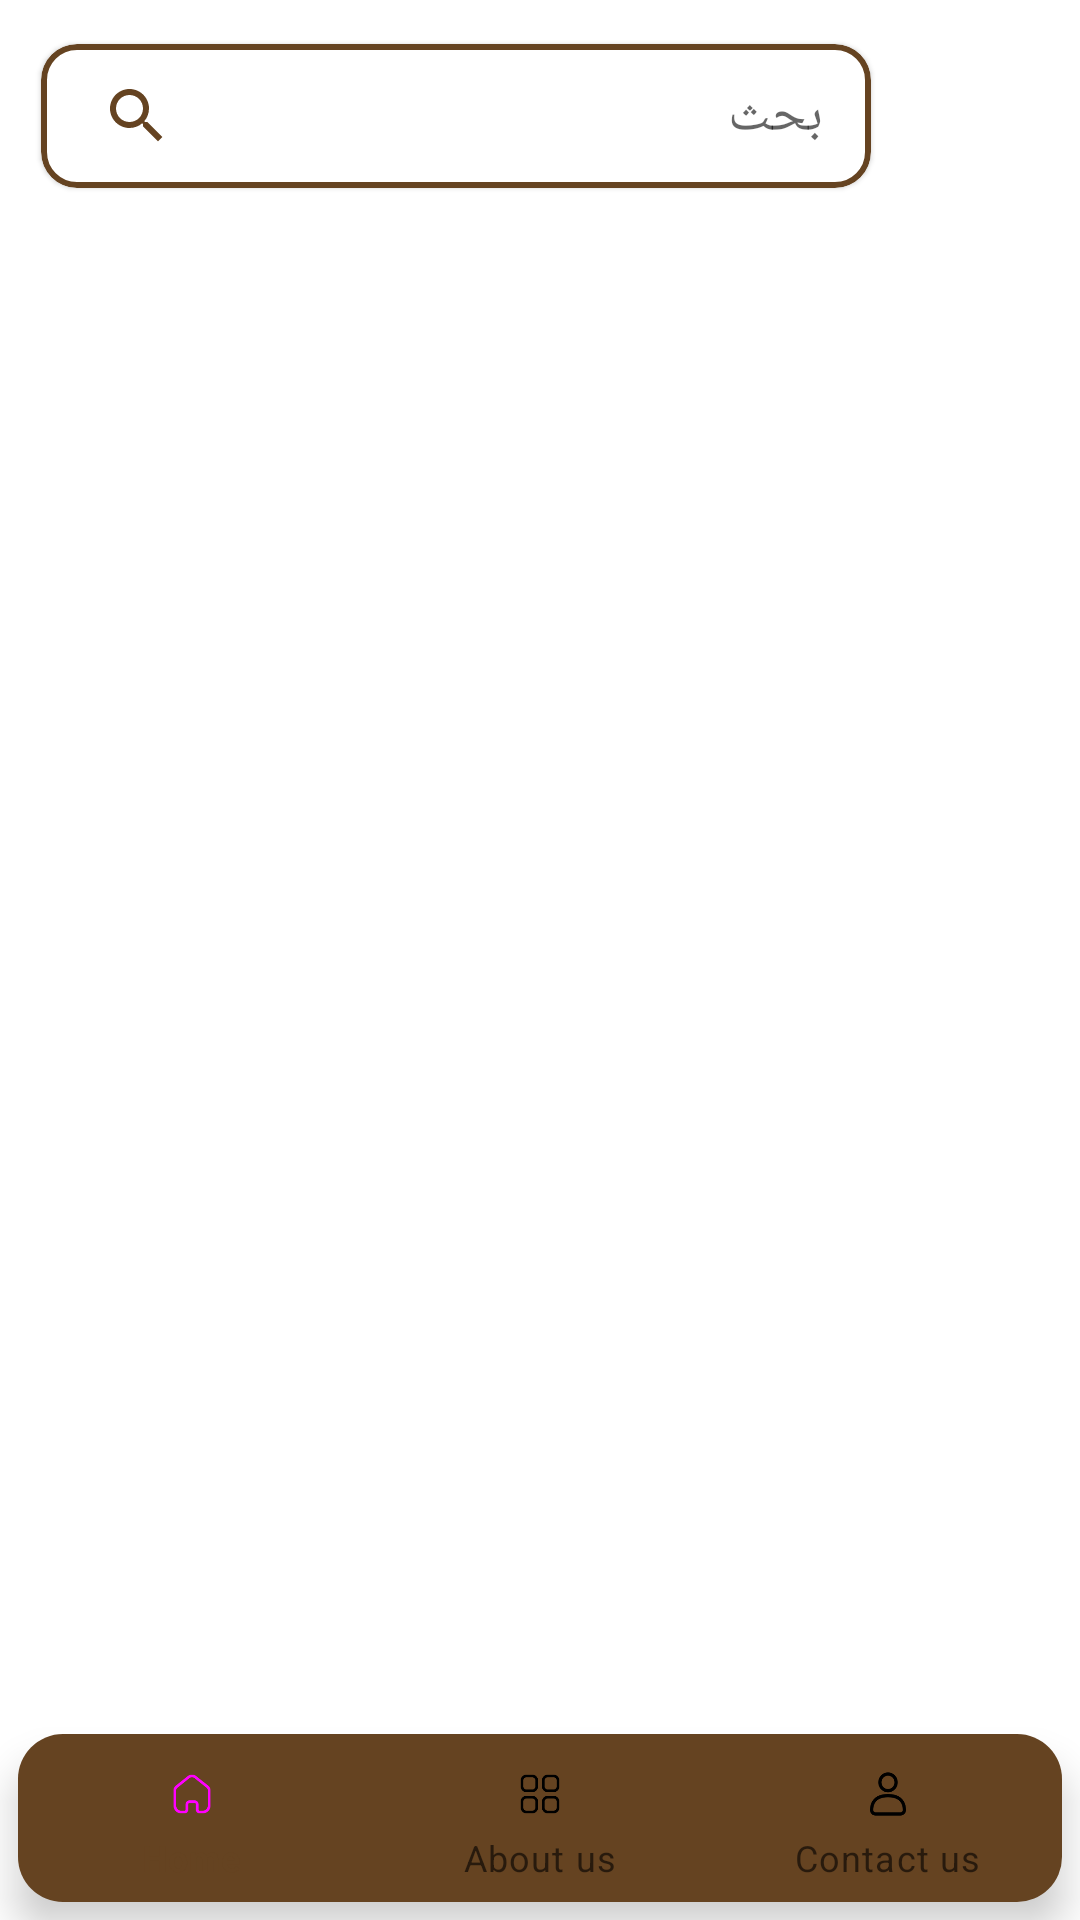

Produce the Android XML layout that renders to this screen, including the resource entries it uses.
<!-- AndroidManifest.xml: application theme Theme.DAWAM -->
<!-- res/layout/activity_home.xml -->
<?xml version="1.0" encoding="utf-8"?>
<androidx.constraintlayout.widget.ConstraintLayout xmlns:android="http://schemas.android.com/apk/res/android"
    xmlns:tools="http://schemas.android.com/tools"
    android:layout_width="match_parent"
    android:layout_height="match_parent"
    xmlns:app="http://schemas.android.com/apk/res-auto"
    tools:context=".ui.home.HomeActivity">

    <com.google.android.material.card.MaterialCardView
        android:id="@+id/materialCardView"
       android:layout_width="0dp"
        android:layout_height="wrap_content"
        android:layout_margin="8dp"
        android:elevation="8dp"
        app:cardCornerRadius="12dp"
        app:cardUseCompatPadding="true"
        app:layout_constraintStart_toStartOf="parent"
        app:layout_constraintWidth_percent="0.8"
        app:layout_constraintTop_toTopOf="parent"
        app:strokeColor="@color/brown"
        app:strokeWidth="2dp">

        <androidx.appcompat.widget.SearchView
            android:id="@+id/search_bar"
            android:layout_width="match_parent"
            android:layout_height="wrap_content"
            android:layoutDirection="rtl"
            app:iconifiedByDefault="false"
            app:queryBackground="@color/transparent"
            app:searchIcon="@drawable/ic_search"
            app:closeIcon="@drawable/ic_close"
            app:queryHint="@string/search"
            />
    </com.google.android.material.card.MaterialCardView>
    <ImageView
        android:layout_width="40dp"
        android:layout_height="40dp"
        app:layout_constraintBottom_toBottomOf="@+id/materialCardView"
        app:layout_constraintStart_toEndOf="@id/materialCardView"
        app:layout_constraintEnd_toEndOf="parent"
        android:scaleType="fitCenter"
        app:layout_constraintTop_toTopOf="@id/materialCardView"
        android:src="@drawable/dawam_logo" />


    <com.google.android.material.bottomnavigation.BottomNavigationView
        android:id="@+id/bottom_nav"
        android:layout_width="match_parent"
        android:layout_height="wrap_content"
        app:layout_constraintBottom_toBottomOf="parent"
        android:background="@drawable/rounded"
        android:layout_margin="6dp"
        app:itemIconTint="@drawable/bottom_navigation_item_selected"
        app:menu="@menu/bottom_navigation"
        />
</androidx.constraintlayout.widget.ConstraintLayout>
<!-- resources referenced by this layout -->
<resources>
  <color name="brown">#654321</color>
  <color name="transparent">#00FFFFFF</color>
  <!-- drawable bottom_navigation_item_selected (drawable) -->
  <?xml version="1.0" encoding="utf-8"?>
  <selector xmlns:android="http://schemas.android.com/apk/res/android">
      <item android:color="@color/gold" android:state_checked="true" android:state_selected="true" />
      <item android:color="@color/black" android:state_checked="false" android:state_selected="false" />
  </selector>
  <!-- drawable ic_close (drawable) -->
  <vector android:height="24dp" android:tint="@color/brown"
      android:viewportHeight="24" android:viewportWidth="24"
      android:width="24dp" xmlns:android="http://schemas.android.com/apk/res/android">
      <path android:fillColor="@android:color/white" android:pathData="M19,6.41L17.59,5 12,10.59 6.41,5 5,6.41 10.59,12 5,17.59 6.41,19 12,13.41 17.59,19 19,17.59 13.41,12z"/>
  </vector>
  <!-- drawable ic_search (drawable) -->
  <vector android:height="24dp" android:tint="@color/brown"
      android:viewportHeight="24" android:viewportWidth="24"
      android:width="24dp" xmlns:android="http://schemas.android.com/apk/res/android">
      <path android:fillColor="@android:color/white" android:pathData="M15.5,14h-0.79l-0.28,-0.27C15.41,12.59 16,11.11 16,9.5 16,5.91 13.09,3 9.5,3S3,5.91 3,9.5 5.91,16 9.5,16c1.61,0 3.09,-0.59 4.23,-1.57l0.27,0.28v0.79l5,4.99L20.49,19l-4.99,-5zM9.5,14C7.01,14 5,11.99 5,9.5S7.01,5 9.5,5 14,7.01 14,9.5 11.99,14 9.5,14z"/>
  </vector>
  <!-- drawable rounded (drawable) -->
  <?xml version="1.0" encoding="utf-8"?>
  <shape xmlns:android="http://schemas.android.com/apk/res/android">
      <corners
          android:radius="15dp"
  
          />
      <solid
          android:color="@color/brown"
          />
  
  </shape>
  <string name="search">search</string>
  <style name="Theme.DAWAM" parent="Theme.MaterialComponents.DayNight.NoActionBar">
          
          <item name="colorPrimary">@color/brown</item>
          <item name="colorPrimaryVariant">@color/brown2</item>
          <item name="colorOnPrimary">@color/black</item>
          
          <item name="colorSecondary">@color/brown2</item>
          <item name="colorSecondaryVariant">@color/white</item>
          <item name="colorOnSecondary">@color/black</item>
          
          <item name="android:statusBarColor">?attr/colorPrimaryVariant</item>
          
      </style>
  <color name="black">#FF000000</color>
  <color name="brown2">#A97949</color>
  <color name="white">#FFFFFFFF</color>
</resources>
